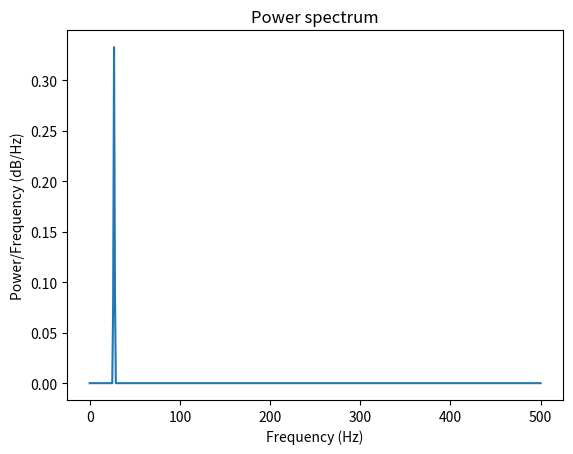

Here is the Python script that generated this plot: (Note: this script raises an exception after producing the figure.)
import numpy as np
import scipy.signal as signal
import matplotlib.pyplot as plt


class EEGSubPowerSpectrum:
    def __init__(self, data, fs, ifNormalize=True):
        """        
        :param data: EEG data of shape (n_epochs, n_channels, n_samples)
        :param fs: Sampling frequency in Hz
        :param ifNormalize: Normalize band power by total power
        """
        self.data = data
        self.fs = fs
        self.freqs = None
        self.psd = None
        self.alpha1 = None
        self.alpha2 = None
        self.beta1 = None
        self.beta2 = None
        self.beta3 = None
        self.eeg = None
        self.isNormalized = ifNormalize
    
    def compute_power_spectrum(self, data):
        self.freqs, self.psd = signal.welch(data, fs=self.fs, nperseg=self.fs, noverlap=self.fs / 2)
    
    def compute_band_power(self):
        self.alpha1 = self.psd[(self.freqs >= 8) & (self.freqs < 10)].sum()
        self.alpha2 = self.psd[(self.freqs >= 10) & (self.freqs < 12)].sum()
        self.beta1 = self.psd[(self.freqs >= 13) & (self.freqs < 17)].sum()
        self.beta2 = self.psd[(self.freqs >= 17) & (self.freqs < 25)].sum()
        self.beta3 = self.psd[(self.freqs >= 25) & (self.freqs < 30)].sum()
        self.eeg = self.psd[(self.freqs >= 8) & (self.freqs < 30)].sum()  # Total power in the subband range
        
        if self.isNormalized:
            self.alpha1 = self.alpha1 / self.eeg
            self.alpha2 = self.alpha2 / self.eeg
            self.beta1 = self.beta1 / self.eeg
            self.beta2 = self.beta2 / self.eeg
            self.beta3 = self.beta3 / self.eeg

    def run(self):
        # expected input.shape = (n_epochs, n_channels, n_samples)
        results = []
        for epoch in self.data:
            eachEpoch = []
            for channel in epoch:
                eegData = channel
                self.compute_power_spectrum(eegData)
                self.compute_band_power()
                eachEpoch.append([self.alpha1, self.alpha2, self.beta1, self.beta2, self.beta3])
            results.append(eachEpoch)
        results = np.array(results)
        results = np.transpose(results, (0, 2, 1))    
        return np.array(results)


if __name__ == '__main__':
    # Example usage
    sinWave = np.sin(2 * np.pi * 27 * np.linspace(0, 1, 1000))
    fs = 1000
    data = np.array([sinWave])
    data = np.expand_dims(data, axis=0)
    
    eegPowerSpectrum = EEGSubPowerSpectrum(data, fs)
    results = eegPowerSpectrum.run()    
    print(results)
    print(results.shape)
    
    # Plot power spectrum   
    plt.figure()
    plt.plot(eegPowerSpectrum.freqs, eegPowerSpectrum.psd)
    plt.title('Power spectrum')
    plt.xlabel('Frequency (Hz)')
    plt.ylabel('Power/Frequency (dB/Hz)')
    plt.show()
    
    # Scatter plot normalized subband power
    plt.figure()
    plt.scatter(np.arange(5), results[0, 0, :])
    plt.title('Normalized subband power')
    plt.xlabel('Subband')
    plt.ylabel('Power')
    plt.show()